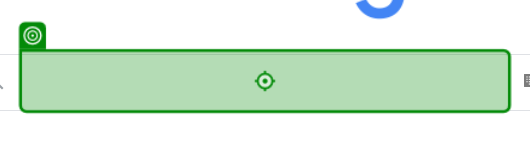
Task: RoboOlaMundo
Workflow: Main

Step 1: type [Texto] into 'TEXTAREA APjFqb'

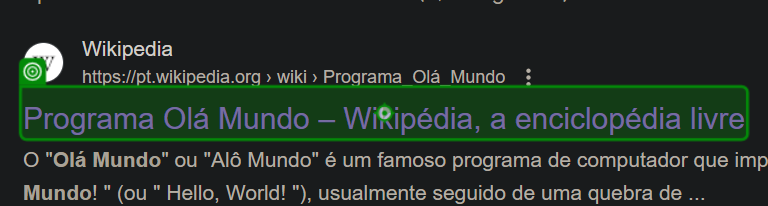
Step 2: click on 'Programa Olá'

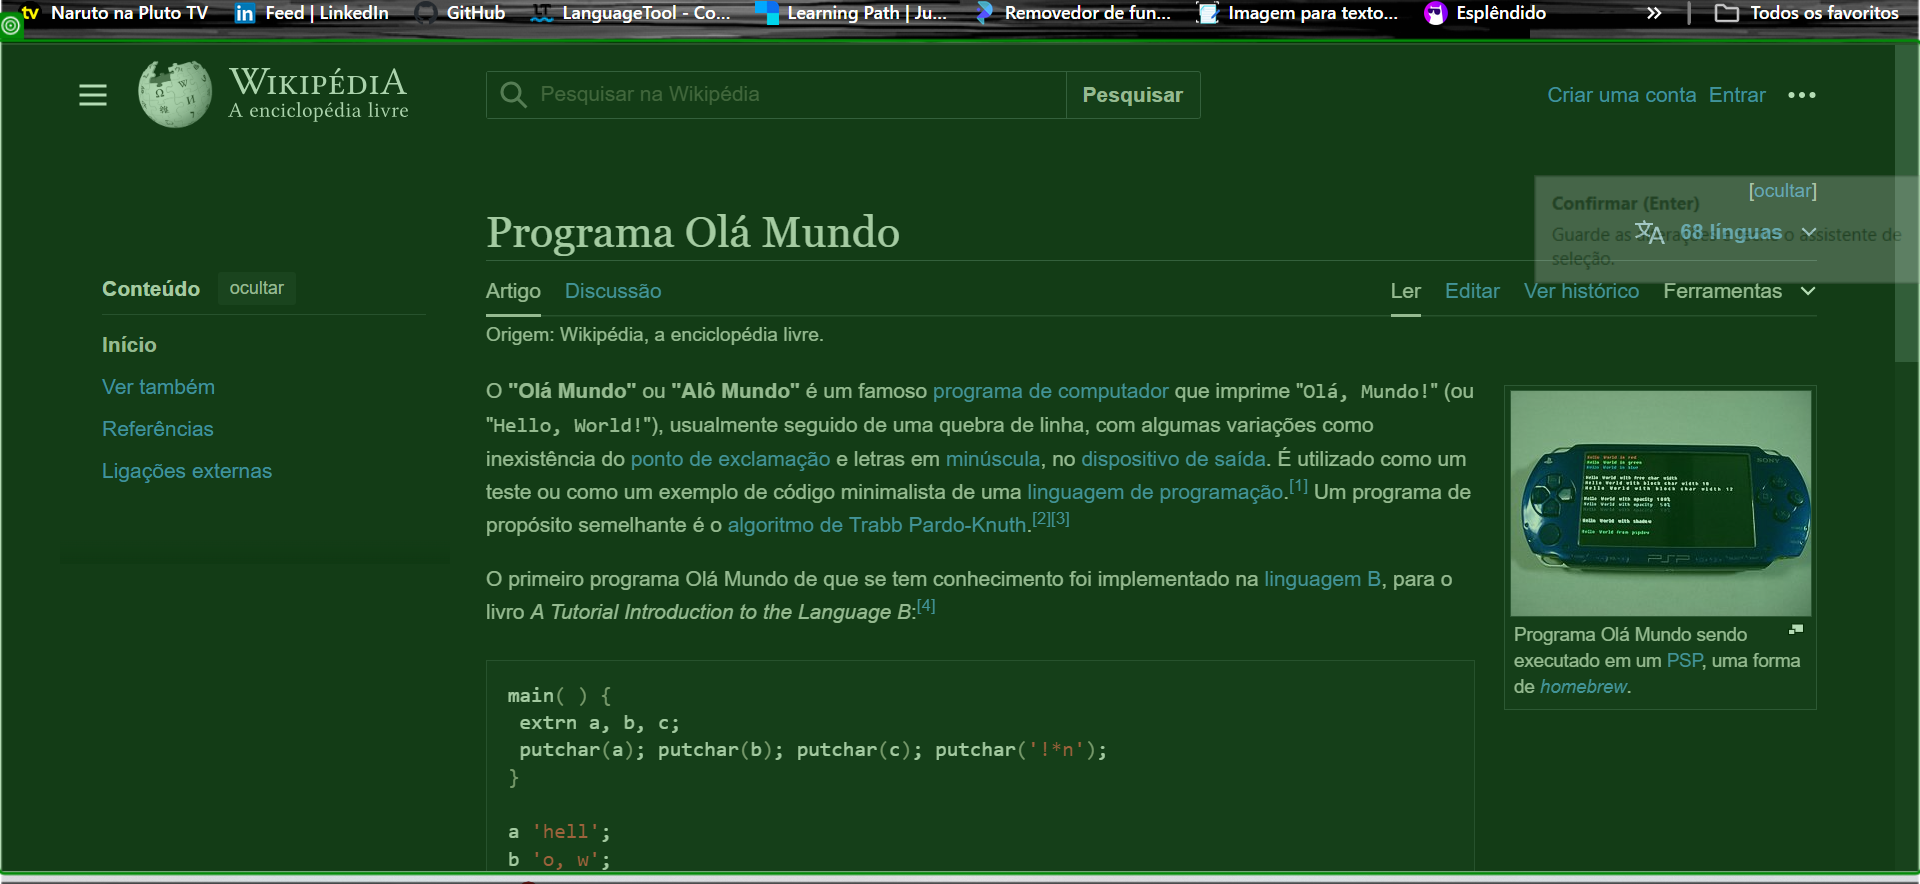
Step 3: screenshot-of of 'Chrome Legacy Window'